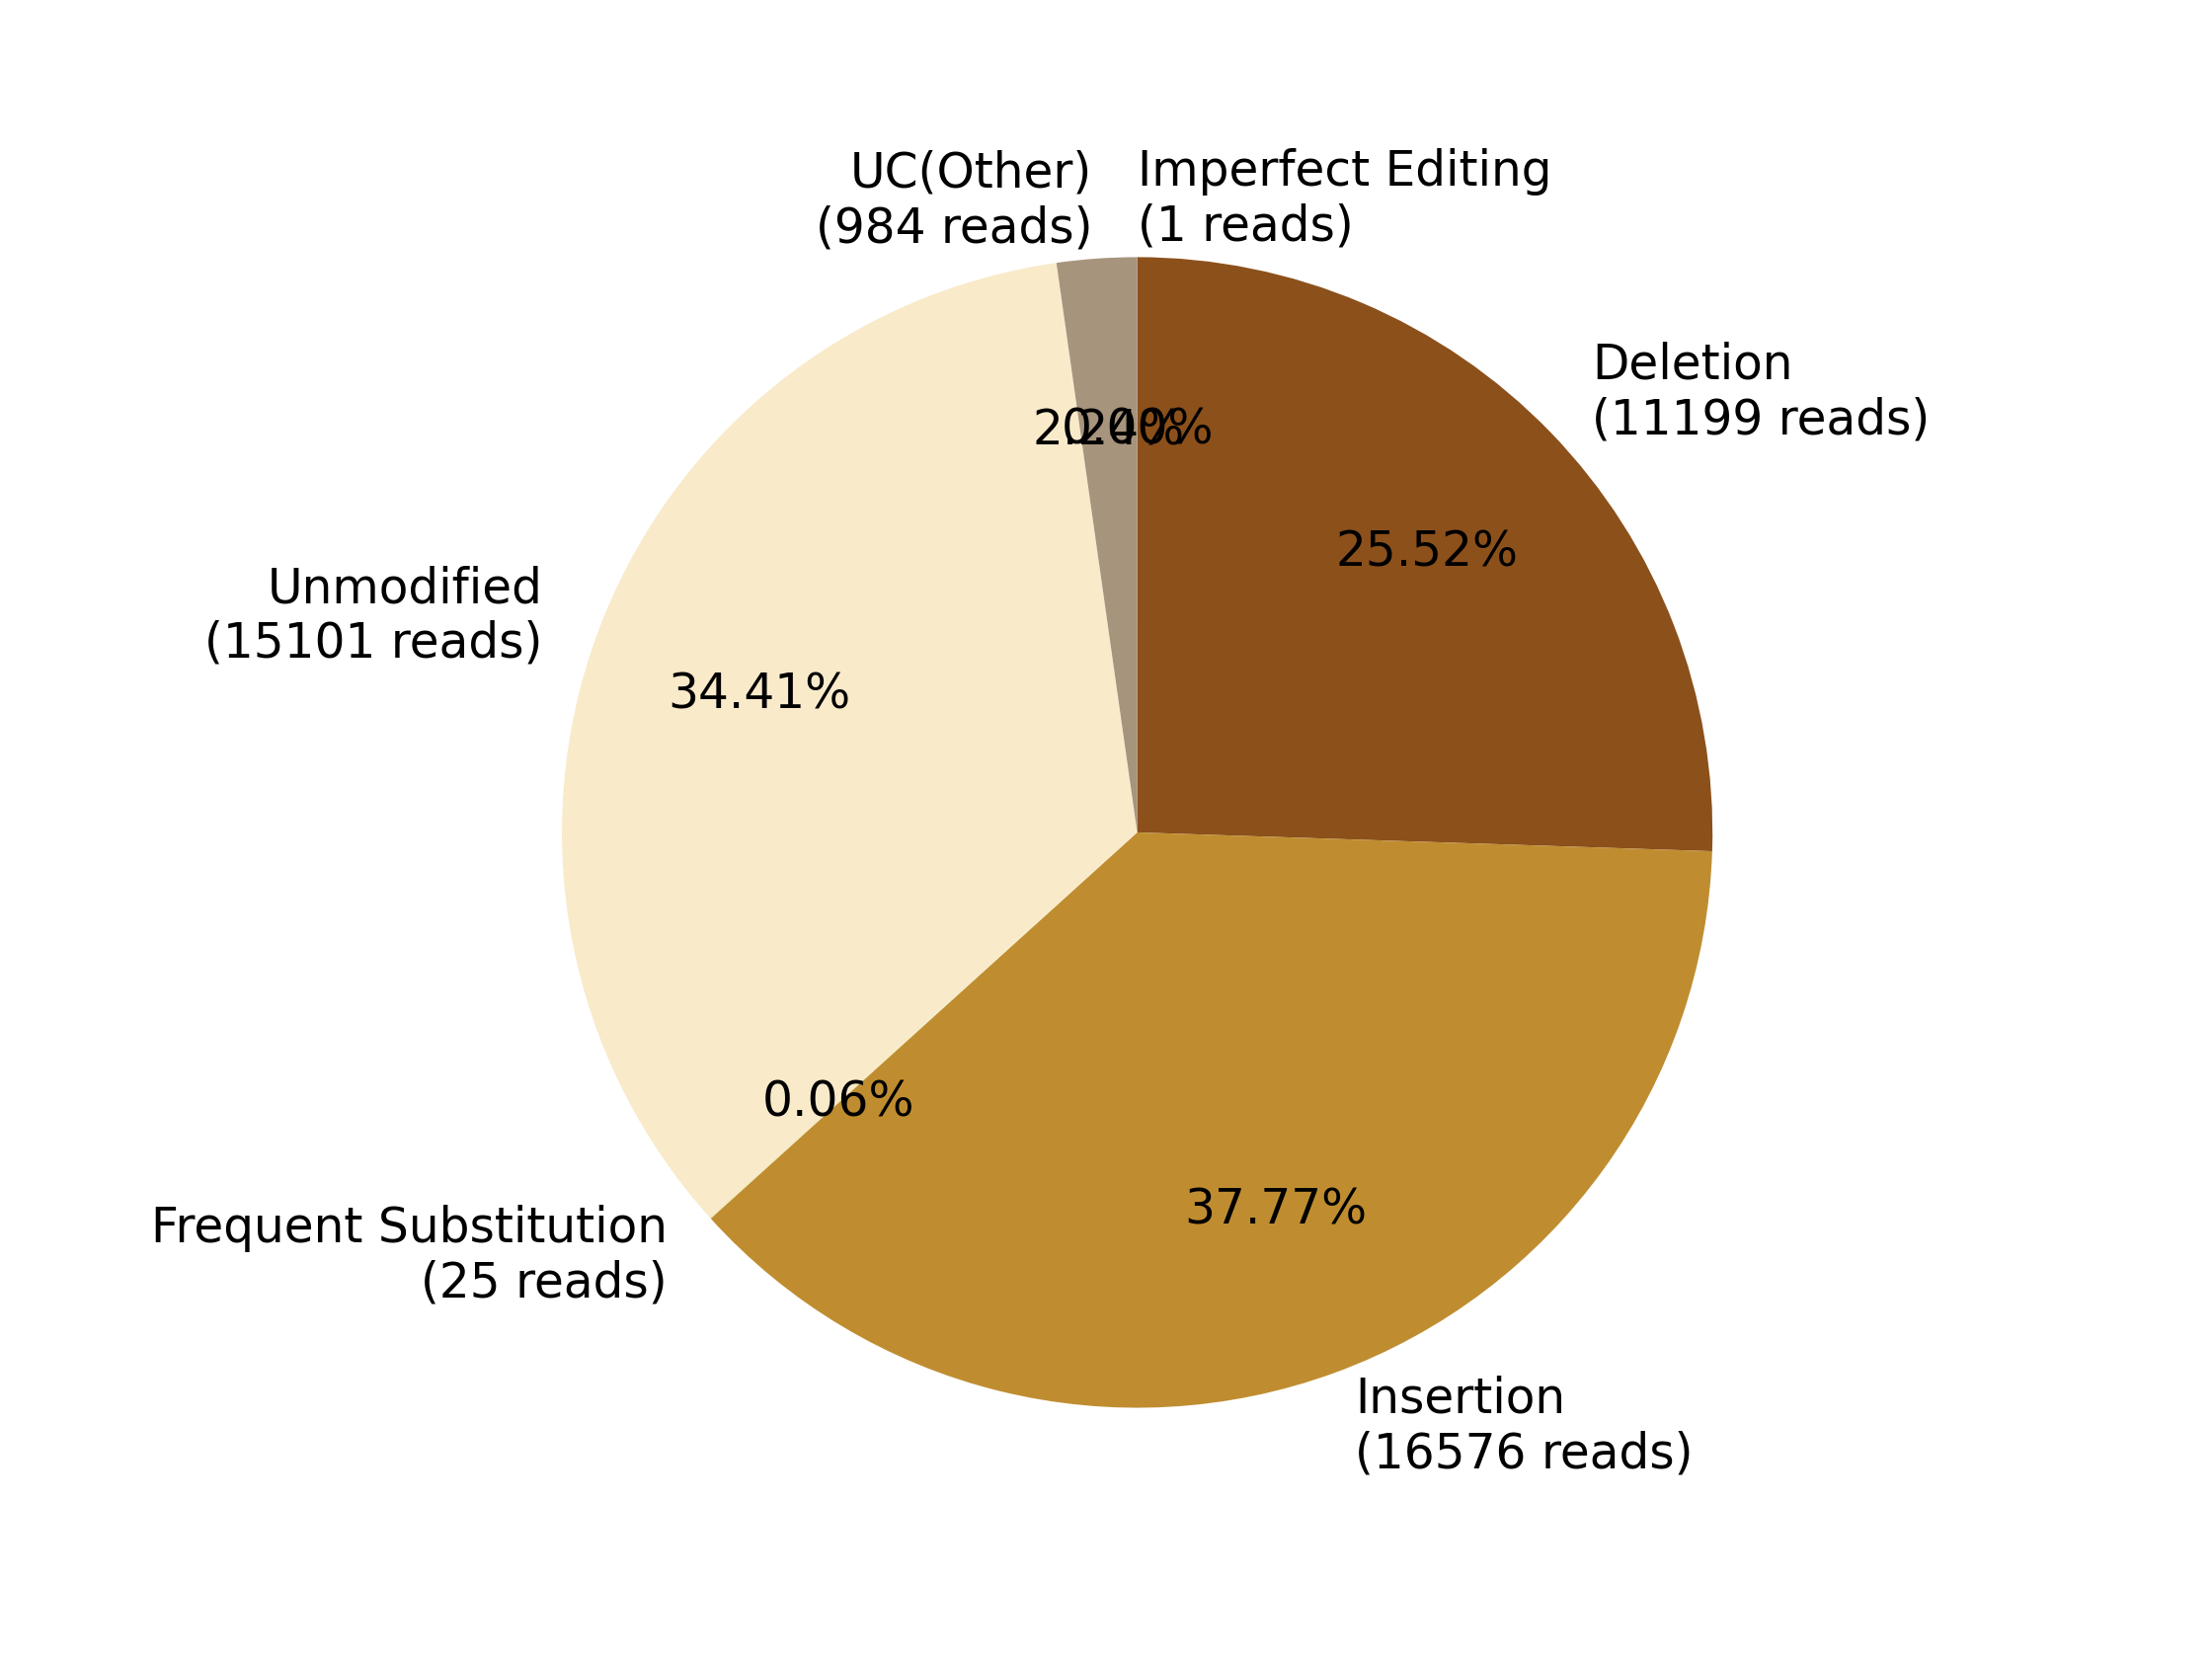

The file beside this chart, header and first rows:
0, 1, 2, 3, 4, 5, 6, 7
, Imperfect Editing?(1 reads), Deletion?(11199 reads), Insertion?(16576 reads), Frequent Substitution?(25 reads), Unmodified?(15101 reads), , UC(Other)?(984 reads)
0, 1, 11199, 16576, 25, 15101, 0, 984
0.0, 0.002279, 25.52, 37.77, 0.05697, 34.41, 0.0, 2.242
